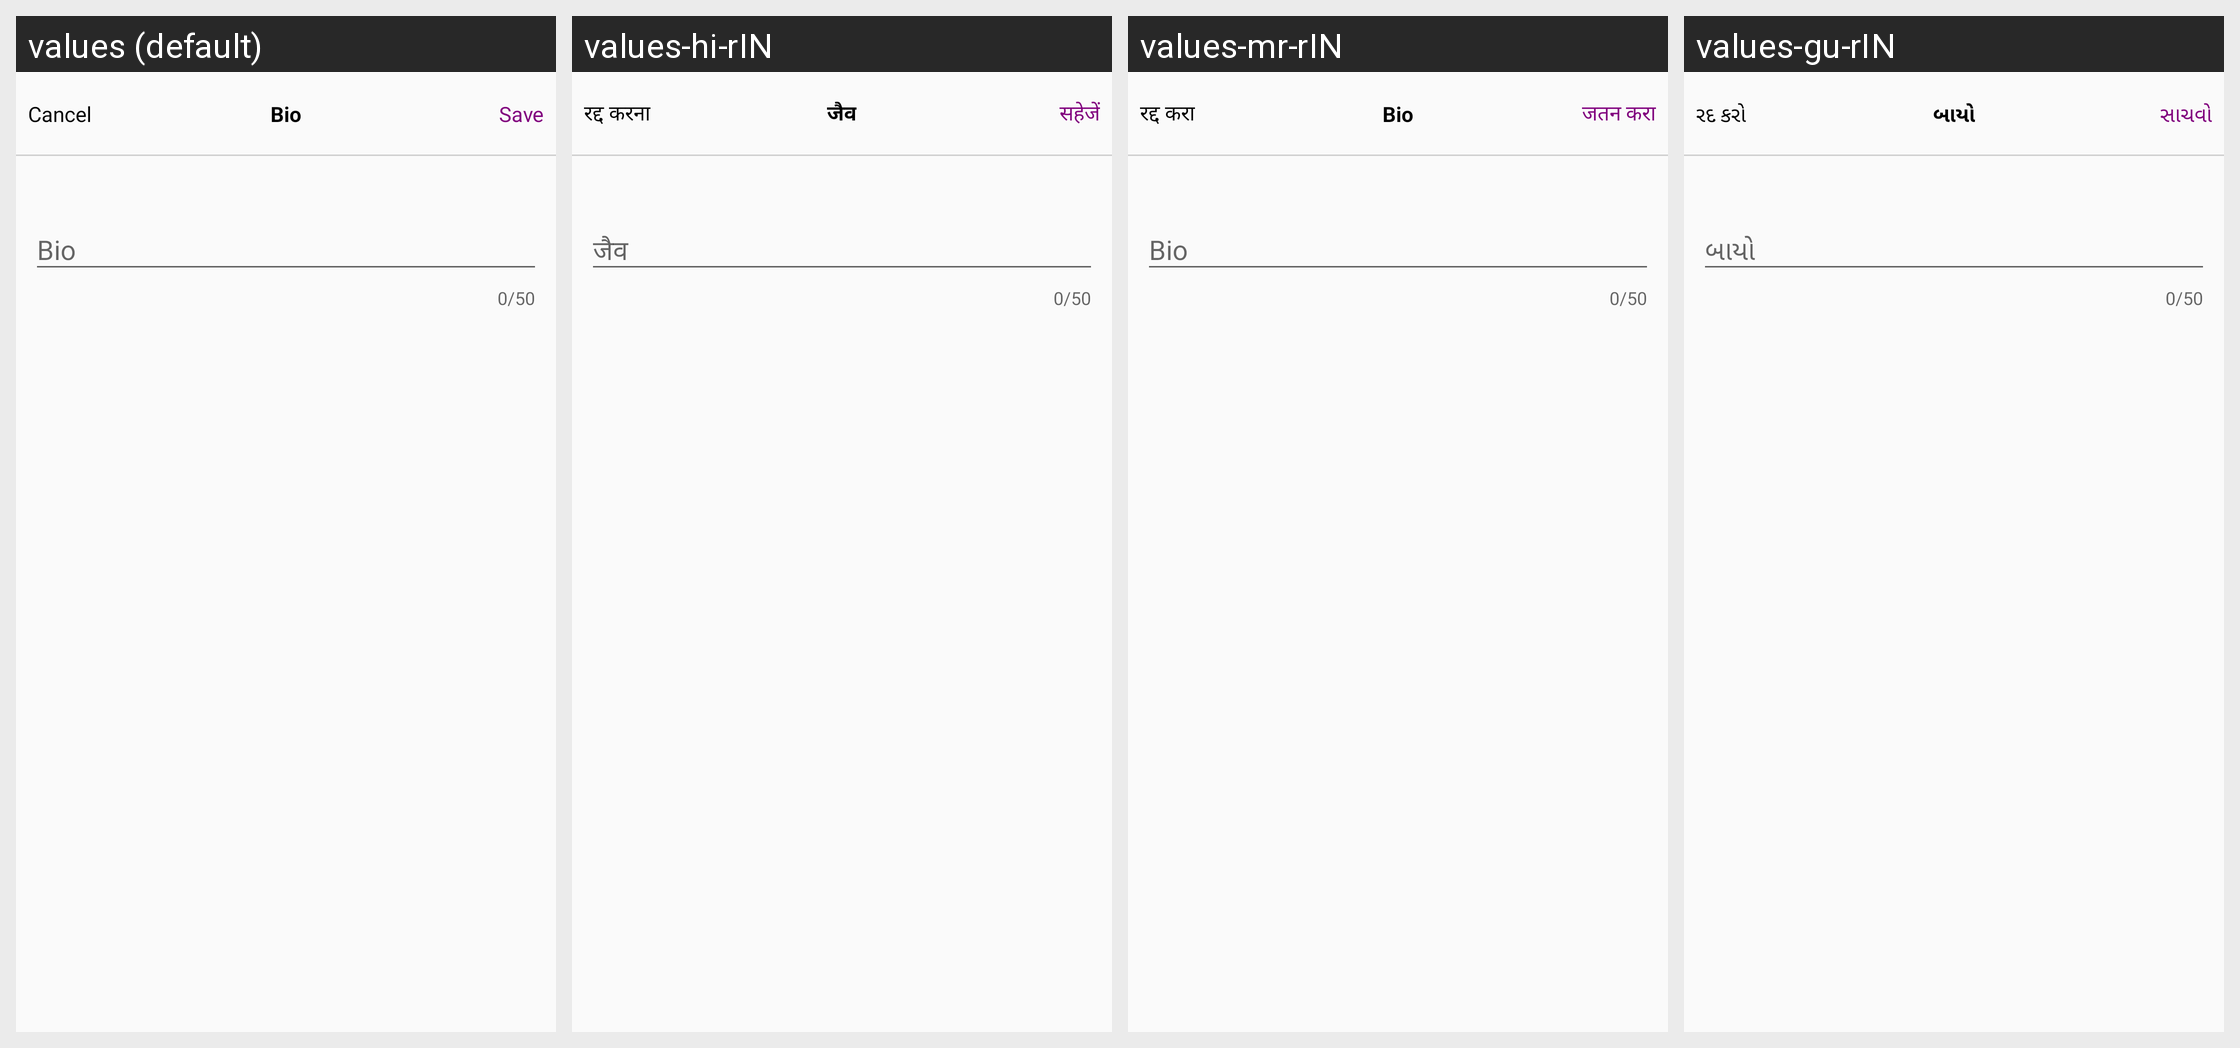

This grid shows one Android layout under several languages. Give, for every string resource on the screen, its name, the default text and each shown locale's text.
Android screen res/layout/activity_bio.xml rendered under 4 locales, left to right: values (default), values-hi-rIN, values-mr-rIN, values-gu-rIN. Device: Nexus 5 (rendered at 1080×1920; each locale shown at half size, 540×960, under a caption strip naming it); theme AppTheme.
Strings drawn on this screen, with the default value and each locale's value (text and hints the layout hard-codes, and strings that could not be matched under every locale, appear in the picture but are not listed):

cancel
  values: Cancel
  values-hi-rIN: रद्द करना
  values-mr-rIN: रद्द करा
  values-gu-rIN: રદ કરો

bio
  values: Bio
  values-hi-rIN: जैव
  values-mr-rIN: Bio
  values-gu-rIN: બાયો

save
  values: Save
  values-hi-rIN: सहेजें
  values-mr-rIN: जतन करा
  values-gu-rIN: સાચવો
